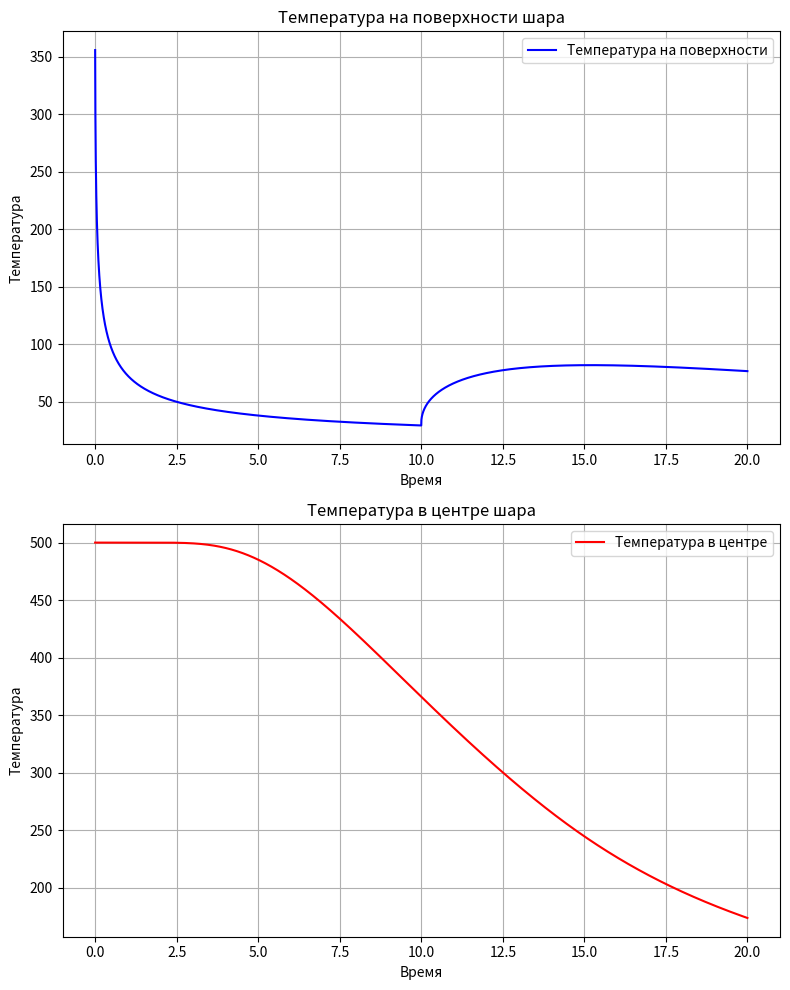

This figure's Python source:
import numpy as np
import matplotlib.pyplot as plt

N = 100  # Количество узлов по радиусу
R = 1.0  # Радиус шара
dr = R / N  # Шаг по радиусу
dt = 0.002  # шаг по времени - 0.003
a = 0.01  # Температуропроводность
T0 = 500.0  # Начальная температура шара
T1 = 20.0  # Температура окружающей среды

alpha_liquid = 30.0  # Коэффициент теплоотдачи для жидкости
alpha_gas = 2.0  # Коэффициент теплоотдачи для газа

time_steps_liquid = 5000  # Количество шагов для жидкости
time_steps_gas = 5000  # Увеличенное количество шагов для газа (продление)

# Инициализация температуры
T = np.full(N, T0)  # Начальная температура шара
T_new = np.copy(T)

# Массивы для хранения данных
surface_temp = []
center_temp = []

# Функция расчета температуры
def calculate_temperature(T, T_new, alpha):
    for i in range(1, N-1):
        r = i * dr
        if r == 0:
            continue  # Пропуск центра, чтобы избежать деления на ноль

        # Конечные разности
        d2T_dr2 = (T[i+1] - 2*T[i] + T[i-1]) / dr**2
        dT_dr = (T[i+1] - T[i-1]) / (2 * dr)

        # Уравнение теплопроводности
        T_new[i] = T[i] + a * dt * (d2T_dr2 + 2/r * dT_dr)

    # Граничные условия
    T_new[0] = T_new[1]  # Центр шара (симметрия)
    T_new[-1] = T_new[-2] - alpha * (T_new[-2] - T1) * dr  # Поверхность шара

    return T_new

# Этап 1: Охлаждение в жидкости
for t_step in range(time_steps_liquid):
    T_new = calculate_temperature(T, T_new, alpha_liquid)
    T = np.copy(T_new)
    surface_temp.append(T[-1])
    center_temp.append(T[0])

# Изменение коэффициента теплоотдачи при переходе в газ
alpha_liquid = alpha_gas

# Этап 2: Охлаждение в газе (продленный этап)
for t_step in range(time_steps_gas):
    T_new = calculate_temperature(T, T_new, alpha_gas)
    T = np.copy(T_new)
    surface_temp.append(T[-1])
    center_temp.append(T[0])

# Графики
times = np.arange(len(surface_temp)) * dt

# Создание двух графиков
fig, (ax1, ax2) = plt.subplots(2, 1, figsize=(8, 10))

# График температуры на поверхности
ax1.plot(times, surface_temp, label='Температура на поверхности', color='blue')
ax1.set_xlabel('Время')
ax1.set_ylabel('Температура')
ax1.set_title('Температура на поверхности шара')
ax1.legend()
ax1.grid(True)

# График температуры в центре
ax2.plot(times, center_temp, label='Температура в центре', color='red')
ax2.set_xlabel('Время')
ax2.set_ylabel('Температура')
ax2.set_title('Температура в центре шара')
ax2.legend()
ax2.grid(True)

# Отображение графиков
plt.tight_layout()
plt.show()
